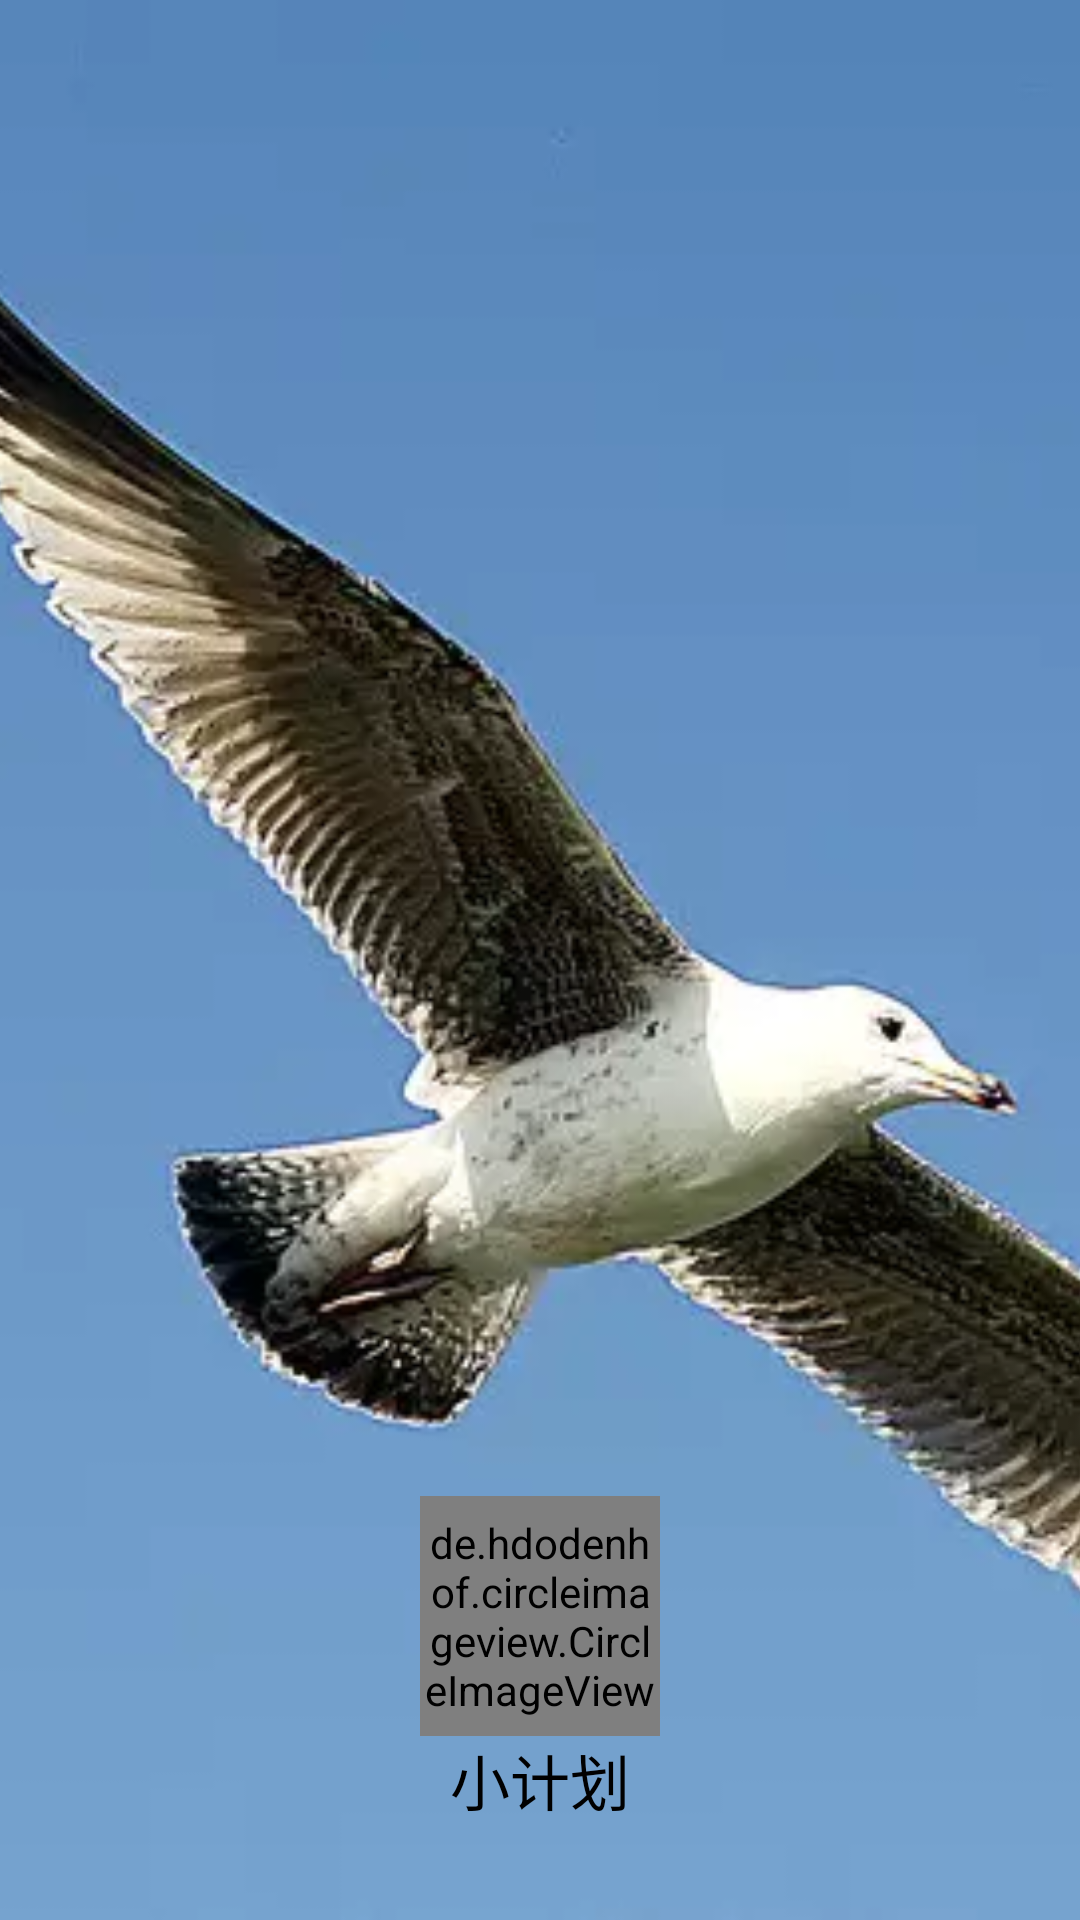

Here is an Android app screen rendered from its layout file. Give the layout XML and the strings, colors and styles it references.
<!-- AndroidManifest.xml: application theme AppTheme -->
<!-- res/layout/head_layout.xml -->
<?xml version="1.0" encoding="utf-8"?>
<RelativeLayout xmlns:android="http://schemas.android.com/apk/res/android"
    android:layout_width="match_parent"
    android:layout_height="196dp"
    android:orientation="vertical">

    <ImageView
        android:id="@+id/iv_main_blur"
        android:layout_width="match_parent"
        android:layout_height="match_parent"
        android:scaleType="centerCrop"
        android:src="@drawable/def_pic" />
    <LinearLayout
        android:layout_width="wrap_content"
        android:layout_height="wrap_content"
        android:layout_centerHorizontal="true"
        android:layout_alignParentBottom="true"
        android:layout_marginBottom="32dp"
        android:orientation="vertical">
        <de.hdodenhof.circleimageview.CircleImageView
            android:id="@+id/avatar"
            android:layout_width="80dp"
            android:layout_height="80dp"
            android:src="@drawable/def_pic" />
        <TextView
            android:layout_width="wrap_content"
            android:text="@string/app_name"
            android:layout_gravity="center_horizontal"
            android:textColor="@android:color/primary_text_light_nodisable"
            style="@style/TextAppearance.AppCompat.Title.Inverse"
            android:layout_height="wrap_content" />
    </LinearLayout>



</RelativeLayout>
<!-- resources referenced by this layout -->
<resources>
  <!-- drawable def_pic: webp bitmap (drawable, 14026 bytes) -->
  <string name="app_name">小计划</string>
  <style name="AppTheme" parent="Theme.AppCompat.DayNight.NoActionBar">
          
          <item name="colorPrimary">@color/colorPrimary</item>
          <item name="colorPrimaryDark">@color/colorPrimaryDark</item>
          <item name="colorAccent">@color/colorAccent</item>
          <item name="android:windowDrawsSystemBarBackgrounds">true</item>
          <item name="android:statusBarColor">@android:color/transparent</item>
      </style>
  <color name="colorPrimary">#009688</color>
  <color name="colorPrimaryDark">#009688</color>
  <color name="colorAccent">#009688</color>
</resources>
